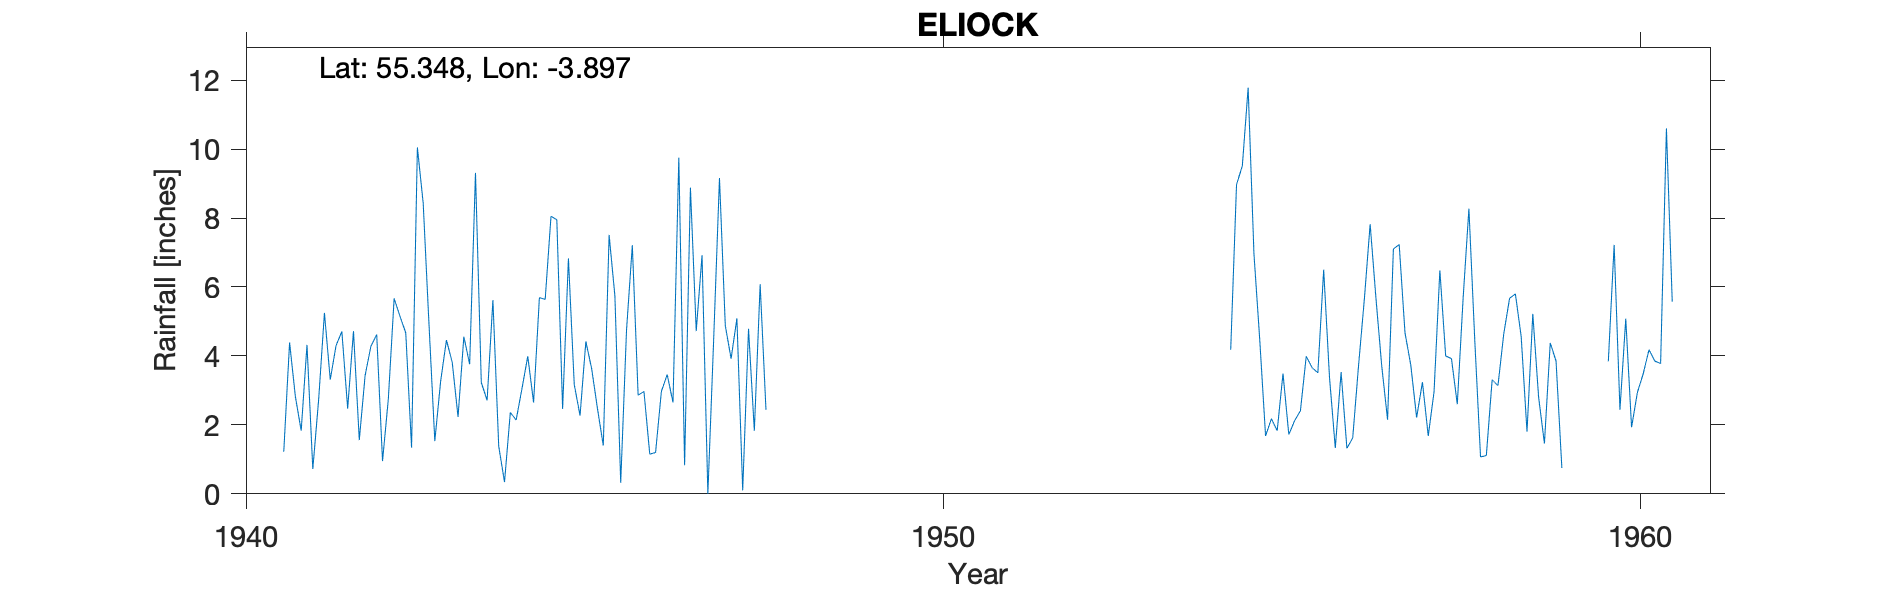

Source data for this figure (header and first rows):
ELIOCK, , , , , , , , , , , , , , , , , , , , , , , 
Grid ref, NS798076, Long, -3.897, Lat, 55.35, Elevation, 470, ft, , , , , , , , , , , , , , , 
Station no, 5030/97, , , , , , , , , , , , , , , , , , , , , , 
, 1931, 1932, 1933, 1934, 1935, 1936, 1937, 1938, 1939, 1940, 1941, 1942, 1943, 1944, 1945, 1946, 1947, 1948, 1949, 1950, 1951, 1952, 1953
January, , , 8.25, 7.5, 2.72, 6.75, 9.94, 8.9, 4.97, 1.96, 1.22, 4.72, 8.43, 5.62, 2.46, 7.21, 6.92, , , , , , 
February, , , 3.48, 0.34, 6.14, 2.73, 5.06, 3.3, 5.98, 2.44, 4.39, 1.56, 4.91, 1.38, 6.83, 2.86, 0, , , , , , 
March, , , 3.08, 1.92, 2.09, 3.41, 2.08, 2.86, 4.7, 4.77, 2.82, 3.43, 1.53, 0.34, 3.17, 2.97, 4.48, , , , , , 
April, , , 1.9, 4.19, 4.9, 1.31, 3.32, 0.39, 1.67, 1.7, 1.83, 4.28, 3.26, 2.36, 2.27, 1.15, 9.16, , , , , , 
May, , , 3.82, 3.95, 0.68, 1.98, 2.27, 4.93, 0.96, 1.37, 4.32, 4.62, 4.46, 2.14, 4.42, 1.2, 4.88, , , , , , 
June, , , 1.95, 1.93, 6.01, 2.09, 1.94, 5.4, 3.02, 1.13, 0.72, 0.95, 3.81, 3.05, 3.63, 2.97, 3.92, , , , , , 
July, , , 4.29, 2.71, 1.25, 4.17, 4.22, 5.72, 4.94, 5.11, 2.72, 2.75, 2.23, 3.99, 2.47, 3.46, 5.09, , , , , , 
August, , , 1.77, 4.95, 0.99, 2.4, 3.96, 2.19, 1.43, 1.14, 5.25, 5.67, 4.56, 2.65, 1.4, 2.65, 0.1, , , , , , 
September, , , 1.32, 7.61, 4.61, 4.87, 2.45, 5.02, 1.55, 4.19, 3.31, 5.15, 3.76, 5.69, 7.51, 9.75, 4.79, , , , , , 
October, , , 3.49, 7.72, 8.36, 4.95, 5.07, 9.27, 3.03, 6.01, 4.3, 4.67, 9.31, 5.64, 5.74, 0.83, 1.83, , , , , , 
November, , , 2.27, 0.95, 7.24, 5.1, 0.56, 10.12, 9.18, 6.4, 4.71, 1.34, 3.23, 8.05, 0.32, 8.88, 6.08, , , , , , 
December, , , 1.18, 9.3, 4.41, 6.88, 2.94, 4.46, 2.83, 7.13, 2.47, 10.05, 2.71, 7.95, 4.75, 4.72, 2.44, , , , , , 
Total, , , 36.8, 53.07, 49.4, 46.64, 43.81, 62.56, 44.26, 43.35, 38.06, 49.19, 52.2, 48.86, 44.97, 48.65, 49.69, , , , , , 
1947 Feb - nil so zero entred, , , , , , , , , , , , , , , , , , , , , , , 
13214, ELIOCK, NS7976807392, 01/01/1933, Current, , , , , , , , , , , , , , , , , , , 
